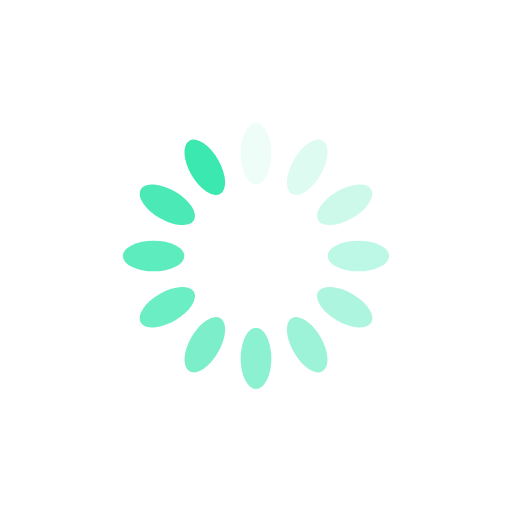
t = 0.00 s
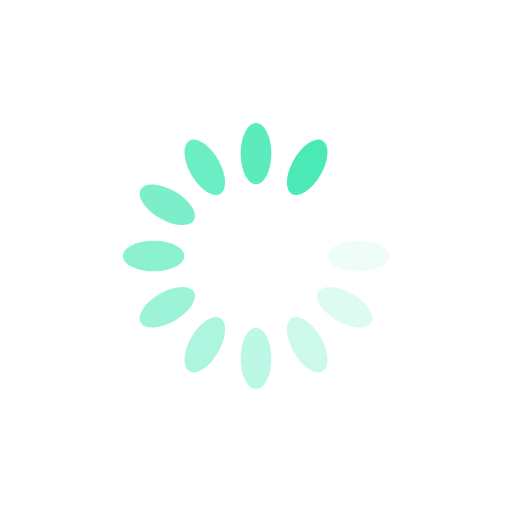
t = 0.33 s
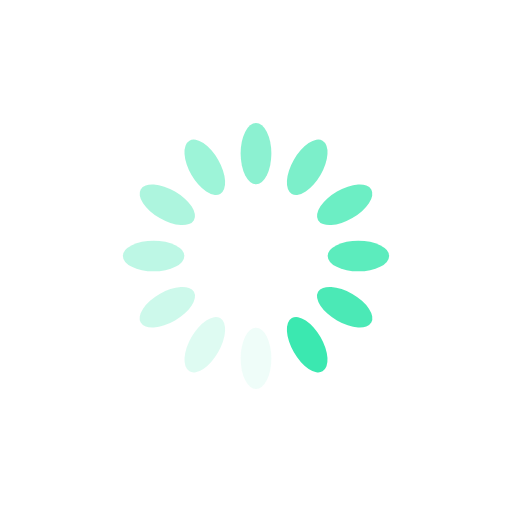
t = 0.67 s
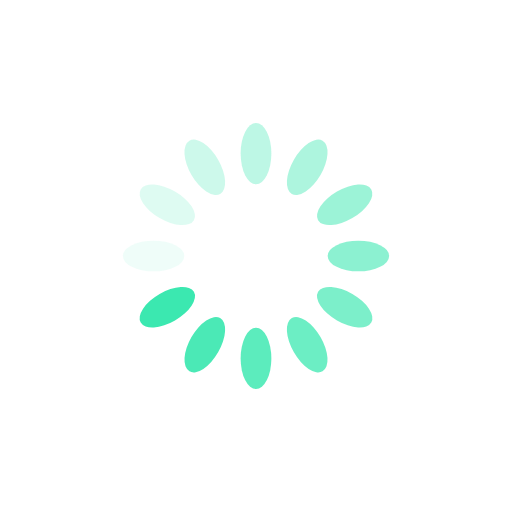
t = 1.00 s

The animated SVG that drew these frames (rendered in a browser with its animation timeline set to each time). Animation: 12 SMIL elements (animate=12); one cycle of 1.33 s, repeats indefinitely.

<?xml version="1.0" encoding="utf-8"?>
<svg xmlns="http://www.w3.org/2000/svg" xmlns:xlink="http://www.w3.org/1999/xlink" style="margin: auto; display: block; shape-rendering: auto;" width="200px" height="200px" viewBox="0 0 100 100" preserveAspectRatio="xMidYMid">
<g transform="rotate(0 50 50)">
  <rect x="47" y="24" rx="3" ry="6" width="6" height="12" fill="#3be8b0">
    <animate attributeName="opacity" values="1;0" keyTimes="0;1" dur="1.3333333333333333s" begin="-1.2222222222222223s" repeatCount="indefinite"></animate>
  </rect>
</g><g transform="rotate(30 50 50)">
  <rect x="47" y="24" rx="3" ry="6" width="6" height="12" fill="#3be8b0">
    <animate attributeName="opacity" values="1;0" keyTimes="0;1" dur="1.3333333333333333s" begin="-1.1111111111111112s" repeatCount="indefinite"></animate>
  </rect>
</g><g transform="rotate(60 50 50)">
  <rect x="47" y="24" rx="3" ry="6" width="6" height="12" fill="#3be8b0">
    <animate attributeName="opacity" values="1;0" keyTimes="0;1" dur="1.3333333333333333s" begin="-1s" repeatCount="indefinite"></animate>
  </rect>
</g><g transform="rotate(90 50 50)">
  <rect x="47" y="24" rx="3" ry="6" width="6" height="12" fill="#3be8b0">
    <animate attributeName="opacity" values="1;0" keyTimes="0;1" dur="1.3333333333333333s" begin="-0.8888888888888888s" repeatCount="indefinite"></animate>
  </rect>
</g><g transform="rotate(120 50 50)">
  <rect x="47" y="24" rx="3" ry="6" width="6" height="12" fill="#3be8b0">
    <animate attributeName="opacity" values="1;0" keyTimes="0;1" dur="1.3333333333333333s" begin="-0.7777777777777778s" repeatCount="indefinite"></animate>
  </rect>
</g><g transform="rotate(150 50 50)">
  <rect x="47" y="24" rx="3" ry="6" width="6" height="12" fill="#3be8b0">
    <animate attributeName="opacity" values="1;0" keyTimes="0;1" dur="1.3333333333333333s" begin="-0.6666666666666666s" repeatCount="indefinite"></animate>
  </rect>
</g><g transform="rotate(180 50 50)">
  <rect x="47" y="24" rx="3" ry="6" width="6" height="12" fill="#3be8b0">
    <animate attributeName="opacity" values="1;0" keyTimes="0;1" dur="1.3333333333333333s" begin="-0.5555555555555556s" repeatCount="indefinite"></animate>
  </rect>
</g><g transform="rotate(210 50 50)">
  <rect x="47" y="24" rx="3" ry="6" width="6" height="12" fill="#3be8b0">
    <animate attributeName="opacity" values="1;0" keyTimes="0;1" dur="1.3333333333333333s" begin="-0.4444444444444444s" repeatCount="indefinite"></animate>
  </rect>
</g><g transform="rotate(240 50 50)">
  <rect x="47" y="24" rx="3" ry="6" width="6" height="12" fill="#3be8b0">
    <animate attributeName="opacity" values="1;0" keyTimes="0;1" dur="1.3333333333333333s" begin="-0.3333333333333333s" repeatCount="indefinite"></animate>
  </rect>
</g><g transform="rotate(270 50 50)">
  <rect x="47" y="24" rx="3" ry="6" width="6" height="12" fill="#3be8b0">
    <animate attributeName="opacity" values="1;0" keyTimes="0;1" dur="1.3333333333333333s" begin="-0.2222222222222222s" repeatCount="indefinite"></animate>
  </rect>
</g><g transform="rotate(300 50 50)">
  <rect x="47" y="24" rx="3" ry="6" width="6" height="12" fill="#3be8b0">
    <animate attributeName="opacity" values="1;0" keyTimes="0;1" dur="1.3333333333333333s" begin="-0.1111111111111111s" repeatCount="indefinite"></animate>
  </rect>
</g><g transform="rotate(330 50 50)">
  <rect x="47" y="24" rx="3" ry="6" width="6" height="12" fill="#3be8b0">
    <animate attributeName="opacity" values="1;0" keyTimes="0;1" dur="1.3333333333333333s" begin="0s" repeatCount="indefinite"></animate>
  </rect>
</g>
<!-- [ldio] generated by https://loading.io/ --></svg>
